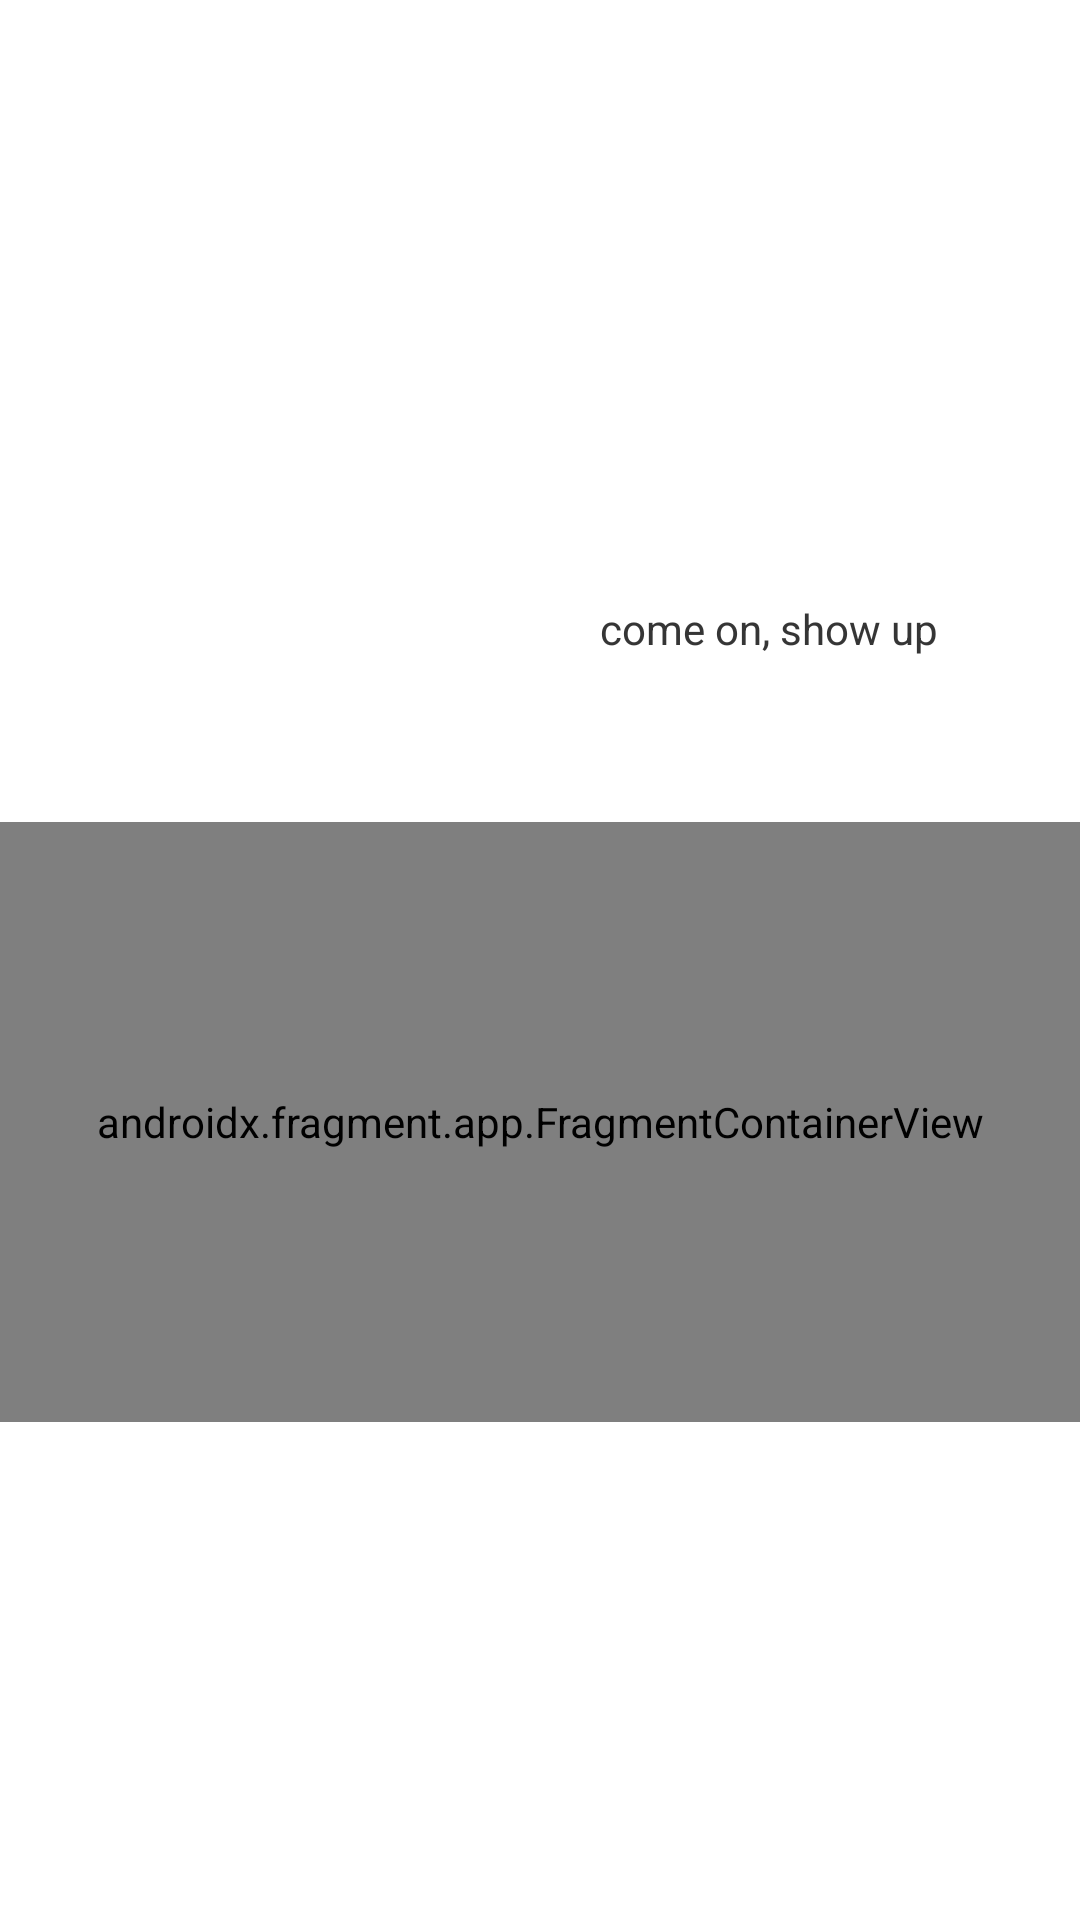

Write the Android layout XML for this screen, with the resource values it uses.
<!-- AndroidManifest.xml: application theme Theme.TODOLocation -->
<!-- res/layout/fragment_maps.xml -->
<?xml version="1.0" encoding="utf-8"?>
<RelativeLayout xmlns:android="http://schemas.android.com/apk/res/android"
    xmlns:tools="http://schemas.android.com/tools"
    android:layout_width="match_parent"
    android:layout_height="match_parent"
    tools:context=".MapsFragment"

    >
    <TextView
        android:layout_width="wrap_content"
        android:layout_height="74dp"
        android:layout_marginStart="200dp"
        android:layout_marginTop="200dp"
        android:id="@+id/testing"
        android:text="come on, show up" />

    <androidx.fragment.app.FragmentContainerView
        android:id="@+id/map"
        android:name="com.google.android.gms.maps.SupportMapFragment"
        android:layout_below="@+id/testing"
        android:layout_width="match_parent"
        android:layout_height="200dp"/>


<RelativeLayout
    android:layout_width="wrap_content"
    android:layout_height="wrap_content"
    >
    <TextView
        android:layout_width="wrap_content"
        android:layout_height="74dp"
        android:layout_marginStart="200dp"
        android:layout_marginTop="200dp"
        android:text="come on, show up" />

</RelativeLayout>
</RelativeLayout>
<!-- resources referenced by this layout -->
<resources>
  <style name="Theme.TODOLocation" parent="Theme.MaterialComponents.DayNight.DarkActionBar">
          
          <item name="colorPrimary">@color/purple_500</item>
          <item name="colorPrimaryVariant">@color/purple_700</item>
          <item name="colorOnPrimary">@color/white</item>
          
          <item name="colorSecondary">@color/teal_200</item>
          <item name="colorSecondaryVariant">@color/teal_700</item>
          <item name="colorOnSecondary">@color/black</item>
          
          <item name="android:statusBarColor" tools:targetApi="l">?attr/colorPrimaryVariant</item>
          
      </style>
  <!-- not gathered from this repository: default colours our renderer supplied (Android Studio template values) -->
  <color name="purple_500">#FF6200EE</color>
  <color name="purple_700">#FF3700B3</color>
  <color name="teal_200">#FF03DAC5</color>
  <color name="teal_700">#FF018786</color>
  <color name="black">#FF000000</color>
  <color name="white">#FFFFFFFF</color>
</resources>
